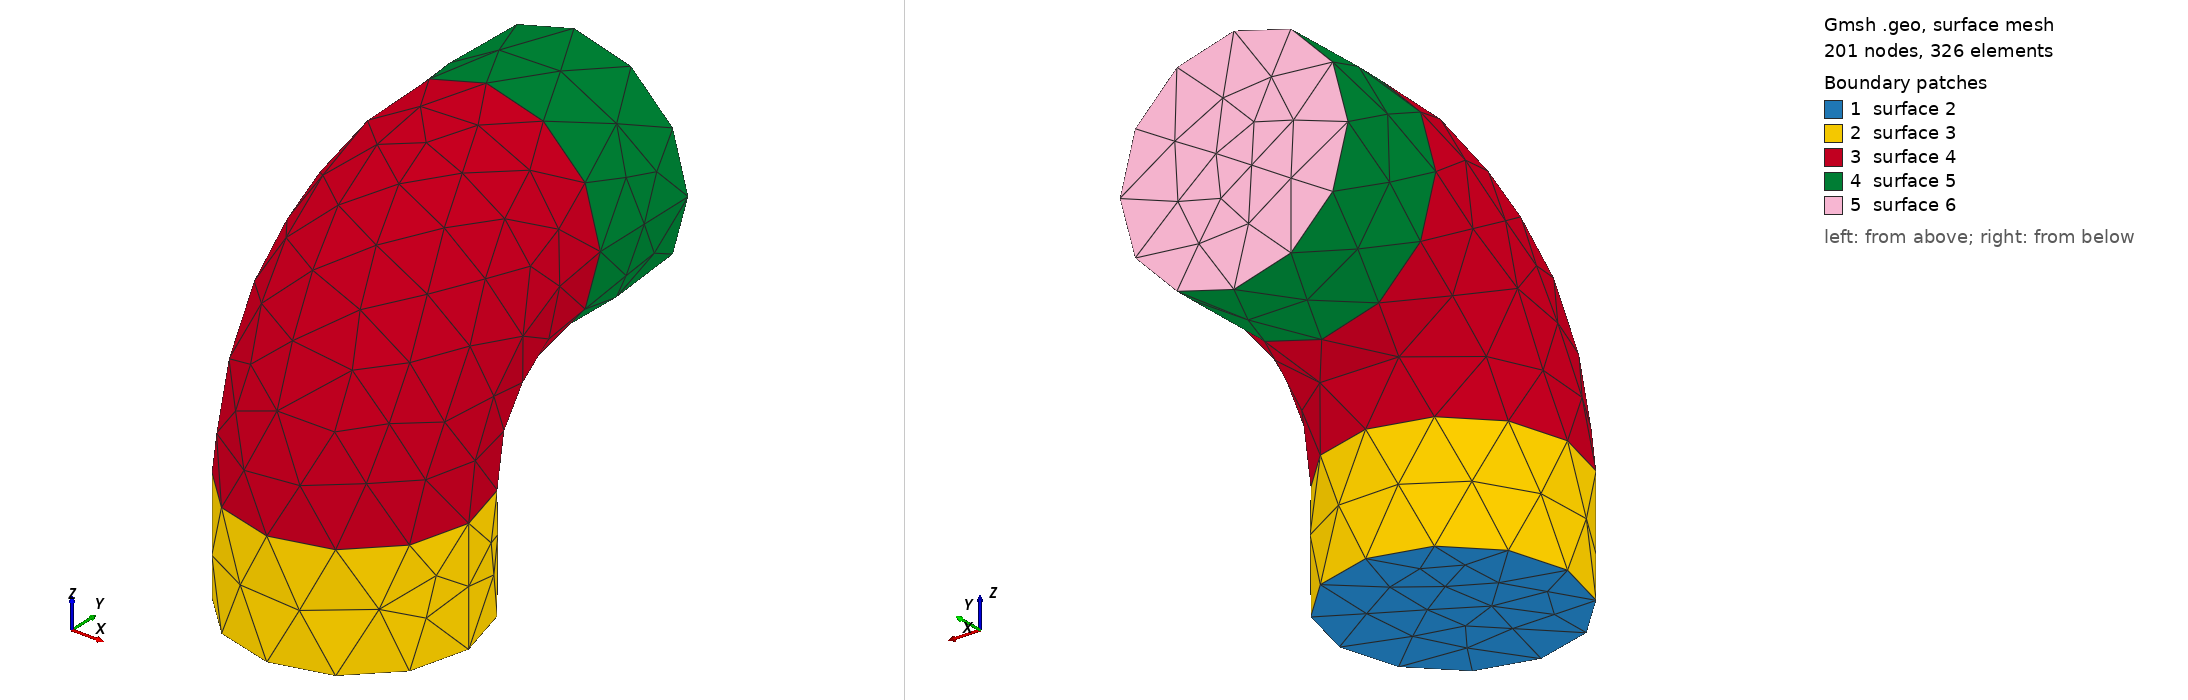

Gmsh geometry script, surface-meshed: 201 nodes, 326 surface elements. Boundary patches (legend numbers): 1 surface 2, 2 surface 3, 3 surface 4, 4 surface 5, 5 surface 6. Left view from above one corner, right view from below the opposite corner. The script declares no physical surfaces, so the legend lists its geometric surfaces. The drawing asked Gmsh for element sizes between 1% and 20% of the model's largest extent; the script's own settings can give other sizes.

=== PipeBoundaryLayerCurve.geo (drawn) ===
// pipe with boundary layer internal surface

SetFactory("OpenCASCADE");

// Parameters
rad = 1;
length = 1;

//Initial Mesh Control Parameters
mshc = 0.2;

Point(1) = {0, 0, 0, mshc};
Point(2) = {0, 0, 1, mshc};
Point(3) = {0, 1.5, 1, mshc};
Point(4) = {0, 1.5, 2.5, mshc};
Point(5) = {0, 2.5, 2.5, mshc};

Line(3) = {1, 2};
Circle(2) = {2, 3, 4};
Line(4) = {4, 5};
Wire(100) = {3, 2, 4};

Disk(1) = { 0, 0, 0, rad};

// Setup Boundary Layer Mesh
Field[1] = BoundaryLayer;
Field[1].EdgesList = { Boundary{Surface{1}; } };
Field[1].hfar = rad/10;          // Element size far from the wall
Field[1].hwall_n = rad/100;      // Mesh Size Normal to the The Wall
Field[1].thickness = rad/4;      // Maximum thickness of the boundary layer
Field[1].ratio = 1.2;            // Size Ratio Between Two Successive Layers
BoundaryLayer Field = 1;

// The resulting extrusion ignores the boundary layer of the surface
Extrude { Surface{1}; } Using Wire {100}
Delete { Surface{1}; }
